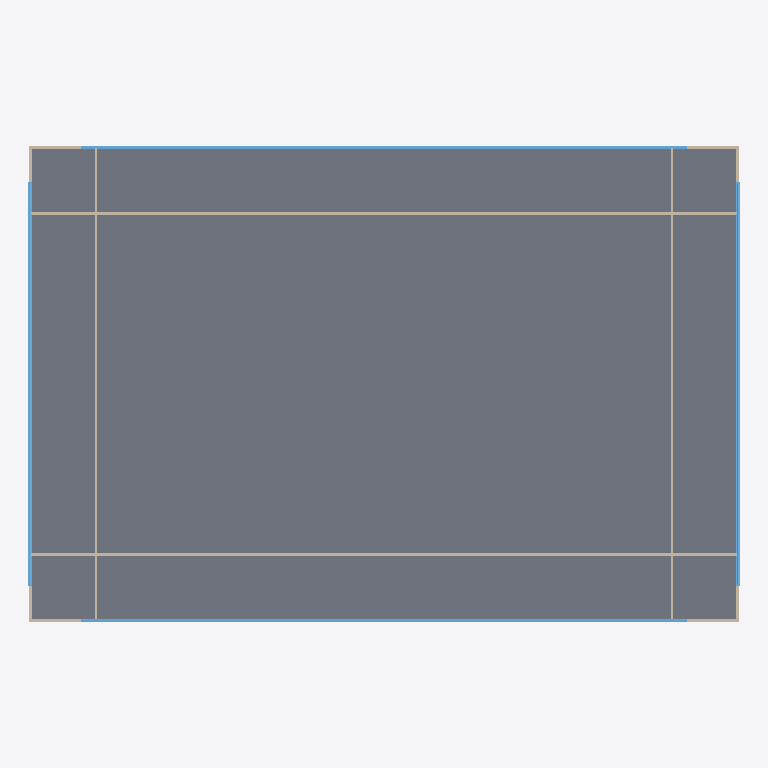
Plan cut of the same IFC building model at storey '1. First Floor' (level 4.57 m, cut at 5.97 m), seen from above with north up, elements coloured by IFC class: 8 walls (beige), 4 windows (light blue), 1 slab (grey). Cut surfaces are drawn darker.
Extent 50.3 m × 33.7 m × 13.5 m (x, y, z). Storeys (4): Ground Floor at 0.00 m; 1. First Floor at 4.57 m; 2. Second Floor at 8.53 m; 3. Roof at 12.49 m. Elements (40): 24 IfcWall, 12 IfcWindow, 3 IfcSlab, 1 IfcRoof.

HEADER;
FILE_DESCRIPTION(('ViewDefinition [ReferenceView_V1.2]','RevitIdentifiers [ContentGUID: 8216f891-3b29-416f-80ff-087a12a8c7b1, VersionGUID: 081ffb64-910a-4cf8-8e6e-51e1e3f13efd, NumberOfSaves: 15]','CoordinateReference [CoordinateBase: Shared Coordinates, ProjectSite: Default Site]'),'2;1');
FILE_NAME('ICAE2026_DOE_MediumOffice_HCM.ifc','2026-05-29T22:01:51+09:00',(''),(''),'ODA SDAI 24.12','Autodesk Revit 25.2.0.38 (ENG) - IFC 25.2.0.38','');
FILE_SCHEMA(('IFC4'));
ENDSEC;
DATA;
#27=IFCPROJECT('225lYHEob1Ru3$27hjLpX1',#18,'Project Number',$,$,'Project Name','Project Status',(#22),#8206);
#50=IFCSITE('225lYHEob1Ru3$27hjLpX3',#18,'Default',$,$,#49,$,$,.ELEMENT.,(10,49,11,999999),(106,37,47,999999),0.0,$,$);
#32=IFCBUILDING('225lYHEob1Ru3$27hjLpX0',#18,'',$,$,#30,$,'',.ELEMENT.,$,$,#31);
#35=IFCBUILDINGSTOREY('3Zu5Bv0LOHrPC10026FoQQ',#18,'Ground Floor',$,'Level:Circle Head - Project Datum',#34,$,'Ground Floor',.ELEMENT.,0.0);
#39=IFCBUILDINGSTOREY('15Z0v90RiHrPC20026FoKR',#18,'1. First Floor',$,'Level:Circle Head - Project Datum',#38,$,'1. First Floor',.ELEMENT.,4.569999999999999);
#43=IFCBUILDINGSTOREY('06YJVEjSb4oe_IYzu$7GEC',#18,'2. Second Floor',$,'Level:Circle Head - Project Datum',#42,$,'2. Second Floor',.ELEMENT.,8.53);
#47=IFCBUILDINGSTOREY('06YJVEjSb4oe_IYzu$7HrB',#18,'3. Roof',$,'Level:Circle Head - Project Datum',#46,$,'3. Roof',.ELEMENT.,12.49);
#5092=IFCSLAB('2jGxOF6wjEV9blAfF$EKfU',#18,'Floor:INT_FLOOR:320620',$,'Floor:INT_FLOOR',#5081,#5091,'320620',.FLOOR.);
#3828=IFCWALL('23vjqFx0TAbAmHuZFTL52X',#18,'Basic Wall:INT_WALL:319988',$,'Basic Wall:INT_WALL',#3713,#3827,'319988',.NOTDEFINED.);
#3971=IFCWALL('23vjqFx0TAbAmHuZFTL52W',#18,'Basic Wall:INT_WALL:319989',$,'Basic Wall:INT_WALL',#3856,#3970,'319989',.NOTDEFINED.);
#6090=IFCWINDOW('2q8u43lgbBYuzkqfMOsBfl',#18,'Windows_Sgl_Plain:WIN_DOE_NS:323365',$,'Windows_Sgl_Plain:WIN_DOE_NS',#7436,#6086,'323365',1.520000000000001,42.92999999999999,.WINDOW.,.NOTDEFINED.,$);
#6231=IFCWINDOW('2q8u43lgbBYuzkqfMOsBfi',#18,'Windows_Sgl_Plain:WIN_DOE_NS:323366',$,'Windows_Sgl_Plain:WIN_DOE_NS',#7476,#6227,'323366',1.520000000000001,42.92999999999999,.WINDOW.,.NOTDEFINED.,$);
#5919=IFCWINDOW('2q8u43lgbBYuzkqfMOsBff',#18,'Windows_Sgl_Plain:WIN_DOE_EW:323363',$,'Windows_Sgl_Plain:WIN_DOE_EW',#7496,#5915,'323363',1.520000000000001,28.62999999999999,.WINDOW.,.NOTDEFINED.,$);
#5953=IFCWINDOW('2q8u43lgbBYuzkqfMOsBfk',#18,'Windows_Sgl_Plain:WIN_DOE_EW:323364',$,'Windows_Sgl_Plain:WIN_DOE_EW',#7456,#5949,'323364',1.520000000000001,28.62999999999999,.WINDOW.,.NOTDEFINED.,$);
#3614=IFCWALL('23vjqFx0TAbAmHuZFTL52d',#18,'Basic Wall:INT_WALL:319986',$,'Basic Wall:INT_WALL',#3571,#3613,'319986',.NOTDEFINED.);
#3685=IFCWALL('23vjqFx0TAbAmHuZFTL52c',#18,'Basic Wall:INT_WALL:319987',$,'Basic Wall:INT_WALL',#3642,#3684,'319987',.NOTDEFINED.);
#3269=IFCWALL('23vjqFx0TAbAmHuZFTL52x',#18,'Basic Wall:EXT_WALL_MID:319982',$,'Basic Wall:EXT_WALL_MID',#3218,#3268,'319982',.NOTDEFINED.);
#3464=IFCWALL('23vjqFx0TAbAmHuZFTL52b',#18,'Basic Wall:EXT_WALL_MID:319984',$,'Basic Wall:EXT_WALL_MID',#3413,#3463,'319984',.NOTDEFINED.);
#3385=IFCWALL('23vjqFx0TAbAmHuZFTL52w',#18,'Basic Wall:EXT_WALL_MID:319983',$,'Basic Wall:EXT_WALL_MID',#3334,#3384,'319983',.NOTDEFINED.);
#3543=IFCWALL('23vjqFx0TAbAmHuZFTL52a',#18,'Basic Wall:EXT_WALL_MID:319985',$,'Basic Wall:EXT_WALL_MID',#3492,#3542,'319985',.NOTDEFINED.);
ENDSEC;
